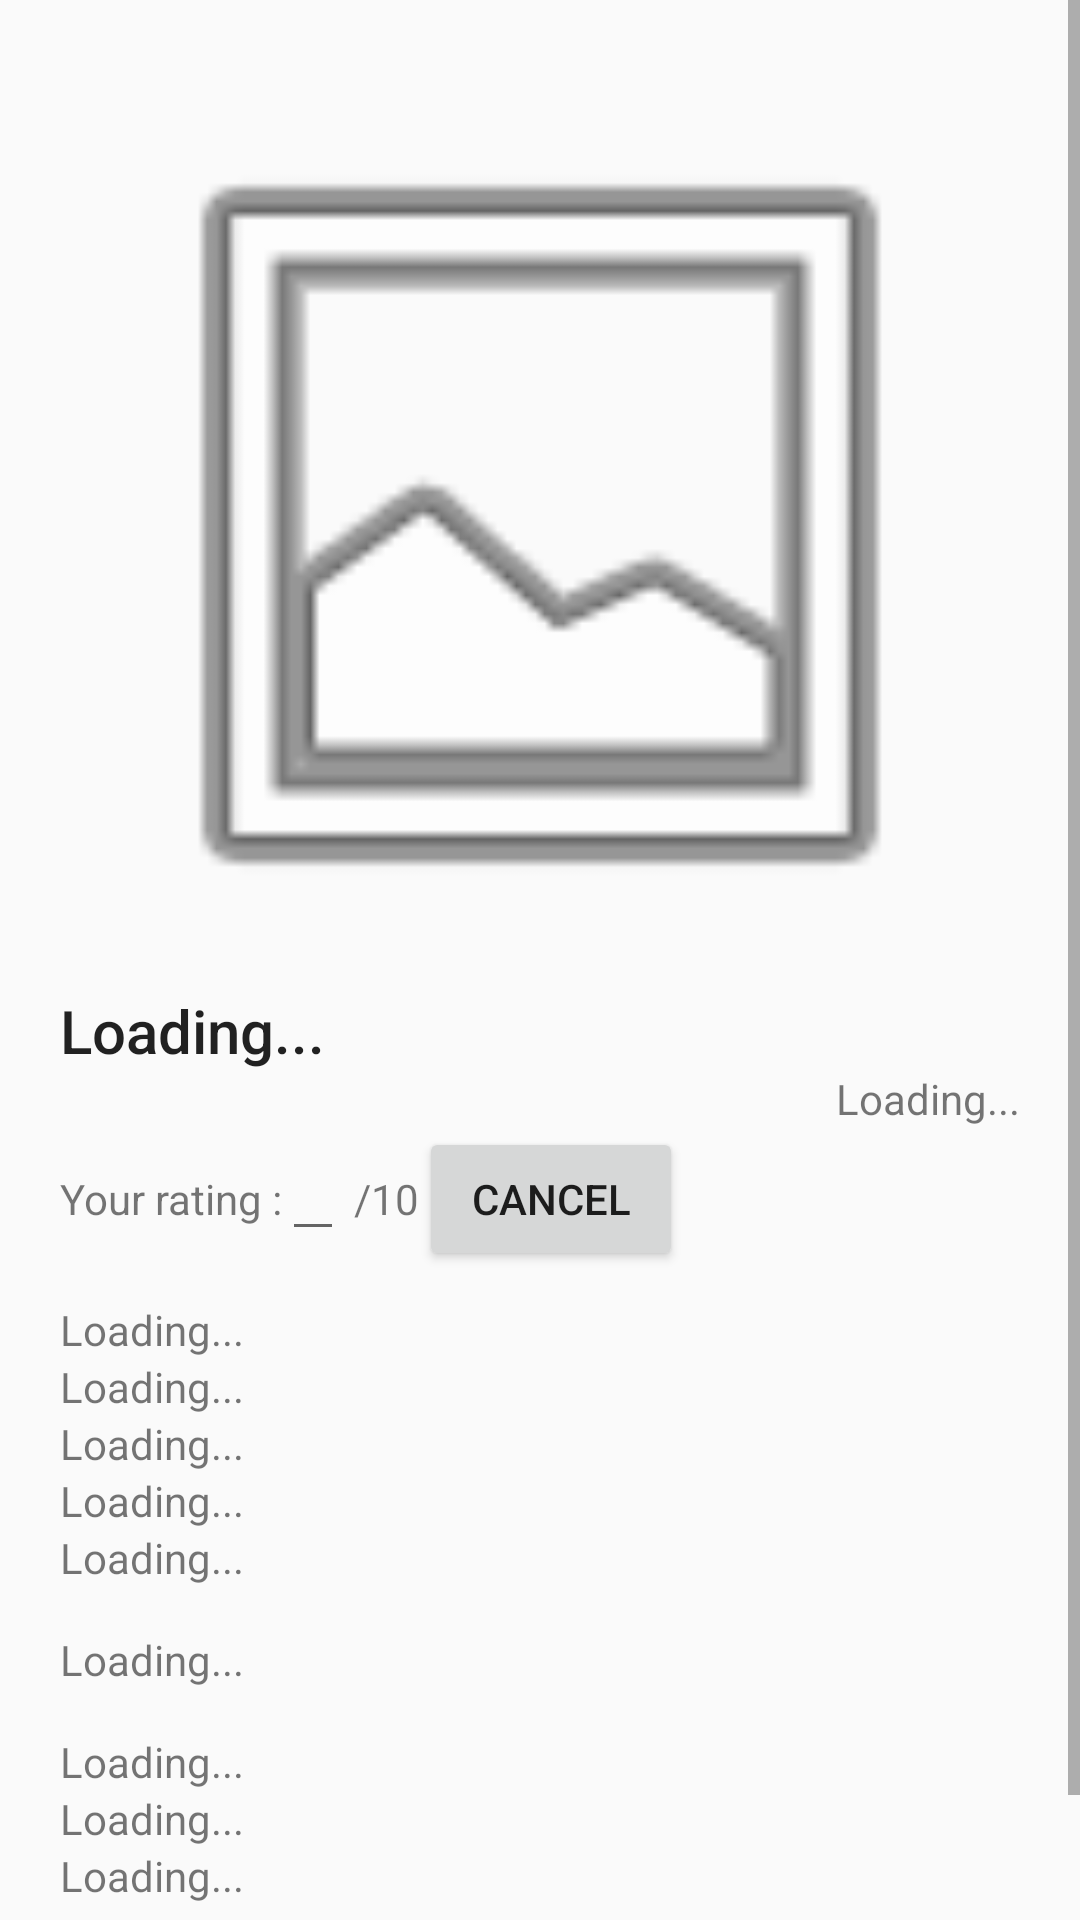

Reconstruct the res/layout file that produces this screen, plus the resources it refers to.
<!-- AndroidManifest.xml: application theme Theme.AppCompat.Light.NoActionBar -->
<!-- res/layout/fragment_search_series_data_detail.xml -->
<FrameLayout xmlns:android="http://schemas.android.com/apk/res/android"
    xmlns:app="http://schemas.android.com/apk/res-auto"
    xmlns:tools="http://schemas.android.com/tools"
    android:layout_width="match_parent"
    android:layout_height="match_parent"
    tools:context="ninja.esgi.tvdbandroidapp.fragment.SearchSeriesDataDetailFragment">

    <ScrollView
        android:layout_width="match_parent"
        android:layout_height="match_parent">

        <android.support.constraint.ConstraintLayout
            android:id="@+id/main_container_series"
            android:layout_width="match_parent"
            android:layout_height="match_parent"
            android:adjustViewBounds="true"
            android:scaleType="fitCenter"
            android:minHeight="500dp">

            <Spinner
                android:id="@+id/login_spinner"
                android:layout_width="match_parent"
                android:layout_height="match_parent"
                android:background="@android:color/darker_gray"
                android:spinnerMode="dialog"
                android:visibility="gone"></Spinner>

            <LinearLayout
                android:layout_width="match_parent"
                android:layout_height="wrap_content"
                android:layout_weight="4"
                android:orientation="vertical"
                android:padding="20dp">

                <LinearLayout
                    android:layout_width="match_parent"
                    android:layout_height="wrap_content"
                    android:layout_weight="1"
                    android:orientation="vertical"
                    android:padding="5dp">

                    <ImageView
                        android:id="@+id/imageView"
                        android:layout_width="match_parent"
                        android:layout_height="wrap_content"
                        android:maxHeight="300dp"
                        android:adjustViewBounds="true"
                        android:scaleType="fitCenter"
                        android:src="@android:drawable/ic_menu_gallery" />

                    <Button
                        android:id="@+id/favoriteHandler"
                        android:layout_width="match_parent"
                        android:layout_height="wrap_content"
                        android:clickable="true"
                        android:onClick="handleFavorite"
                        android:text="@string/loading"
                        android:visibility="gone"
                        android:weightSum="1" />
                </LinearLayout>

                <LinearLayout
                    android:layout_width="match_parent"
                    android:layout_height="wrap_content"
                    android:orientation="vertical"
                    android:weightSum="1">

                    <TextView
                        android:id="@+id/series_name"
                        style="@style/Base.DialogWindowTitle.AppCompat"
                        android:layout_width="match_parent"
                        android:layout_height="wrap_content"
                        android:drawableBottom="@color/colorPrimaryDark"
                        android:text="@string/loading" />

                    <TextView
                        android:id="@+id/series_rating"
                        android:layout_width="match_parent"
                        android:layout_height="wrap_content"
                        android:gravity="end"
                        android:text="@string/loading" />

                    <LinearLayout
                        android:layout_width="match_parent"
                        android:layout_height="wrap_content"
                        android:orientation="horizontal">

                        <TextView
                            android:layout_width="wrap_content"
                            android:layout_height="wrap_content"
                            android:text="@string/user_rating_input_prefix" />

                        <EditText
                            android:id="@+id/user_rating_input"
                            android:layout_width="wrap_content"
                            android:layout_height="wrap_content"
                            android:inputType="numberSigned" />

                        <TextView
                            android:layout_width="wrap_content"
                            android:layout_height="wrap_content"
                            android:text=" /10" />

                        <Button
                            android:id="@+id/remove_rating_btn"
                            android:layout_width="wrap_content"
                            android:layout_height="wrap_content"
                            android:text="@string/remove_rating" />
                    </LinearLayout>


                    <TextView
                        android:id="@+id/series_status"
                        android:layout_width="match_parent"
                        android:layout_height="wrap_content"
                        android:layout_marginTop="10dp"
                        android:text="@string/loading" />

                    <TextView
                        android:id="@+id/air_display_date"
                        android:layout_width="match_parent"
                        android:layout_height="wrap_content"
                        android:text="@string/loading" />

                    <TextView
                        android:id="@+id/first_aired"
                        android:layout_width="match_parent"
                        android:layout_height="wrap_content"
                        android:text="@string/loading" />

                    <TextView
                        android:id="@+id/network"
                        android:layout_width="match_parent"
                        android:layout_height="wrap_content"
                        android:text="@string/loading" />

                    <TextView
                        android:id="@+id/genre"
                        android:layout_width="match_parent"
                        android:layout_height="wrap_content"
                        android:text="@string/loading" />

                    <TextView
                        android:id="@+id/overview"
                        android:layout_width="match_parent"
                        android:layout_height="wrap_content"
                        android:layout_marginTop="15dp"
                        android:text="@string/loading" />


                    <TextView
                        android:id="@+id/imdb_id"
                        android:layout_width="match_parent"
                        android:layout_height="wrap_content"
                        android:layout_marginTop="15dp"
                        android:text="@string/loading" />

                    <TextView
                        android:id="@+id/zap2it_id"
                        android:layout_width="match_parent"
                        android:layout_height="wrap_content"
                        android:text="@string/loading" />

                    <TextView
                        android:id="@+id/last_updated"
                        android:layout_width="match_parent"
                        android:layout_height="wrap_content"
                        android:text="@string/loading" />

                </LinearLayout>

                <LinearLayout
                    android:id="@+id/seasons_container"
                    android:layout_width="match_parent"
                    android:layout_height="wrap_content"
                    android:layout_marginTop="20dp"
                    android:layout_weight="1"
                    android:orientation="vertical"
                    android:padding="5dp"></LinearLayout>
            </LinearLayout>

        </android.support.constraint.ConstraintLayout>
    </ScrollView>
</FrameLayout>
<!-- resources referenced by this layout -->
<resources>
  <string name="loading">Loading...</string>
  <string name="remove_rating">Cancel</string>
  <string name="user_rating_input_prefix">Your rating : </string>
  <!-- not gathered from this repository: default colours our renderer supplied (Android Studio template values) -->
  <color name="colorPrimaryDark">#FF3700B3</color>
</resources>
